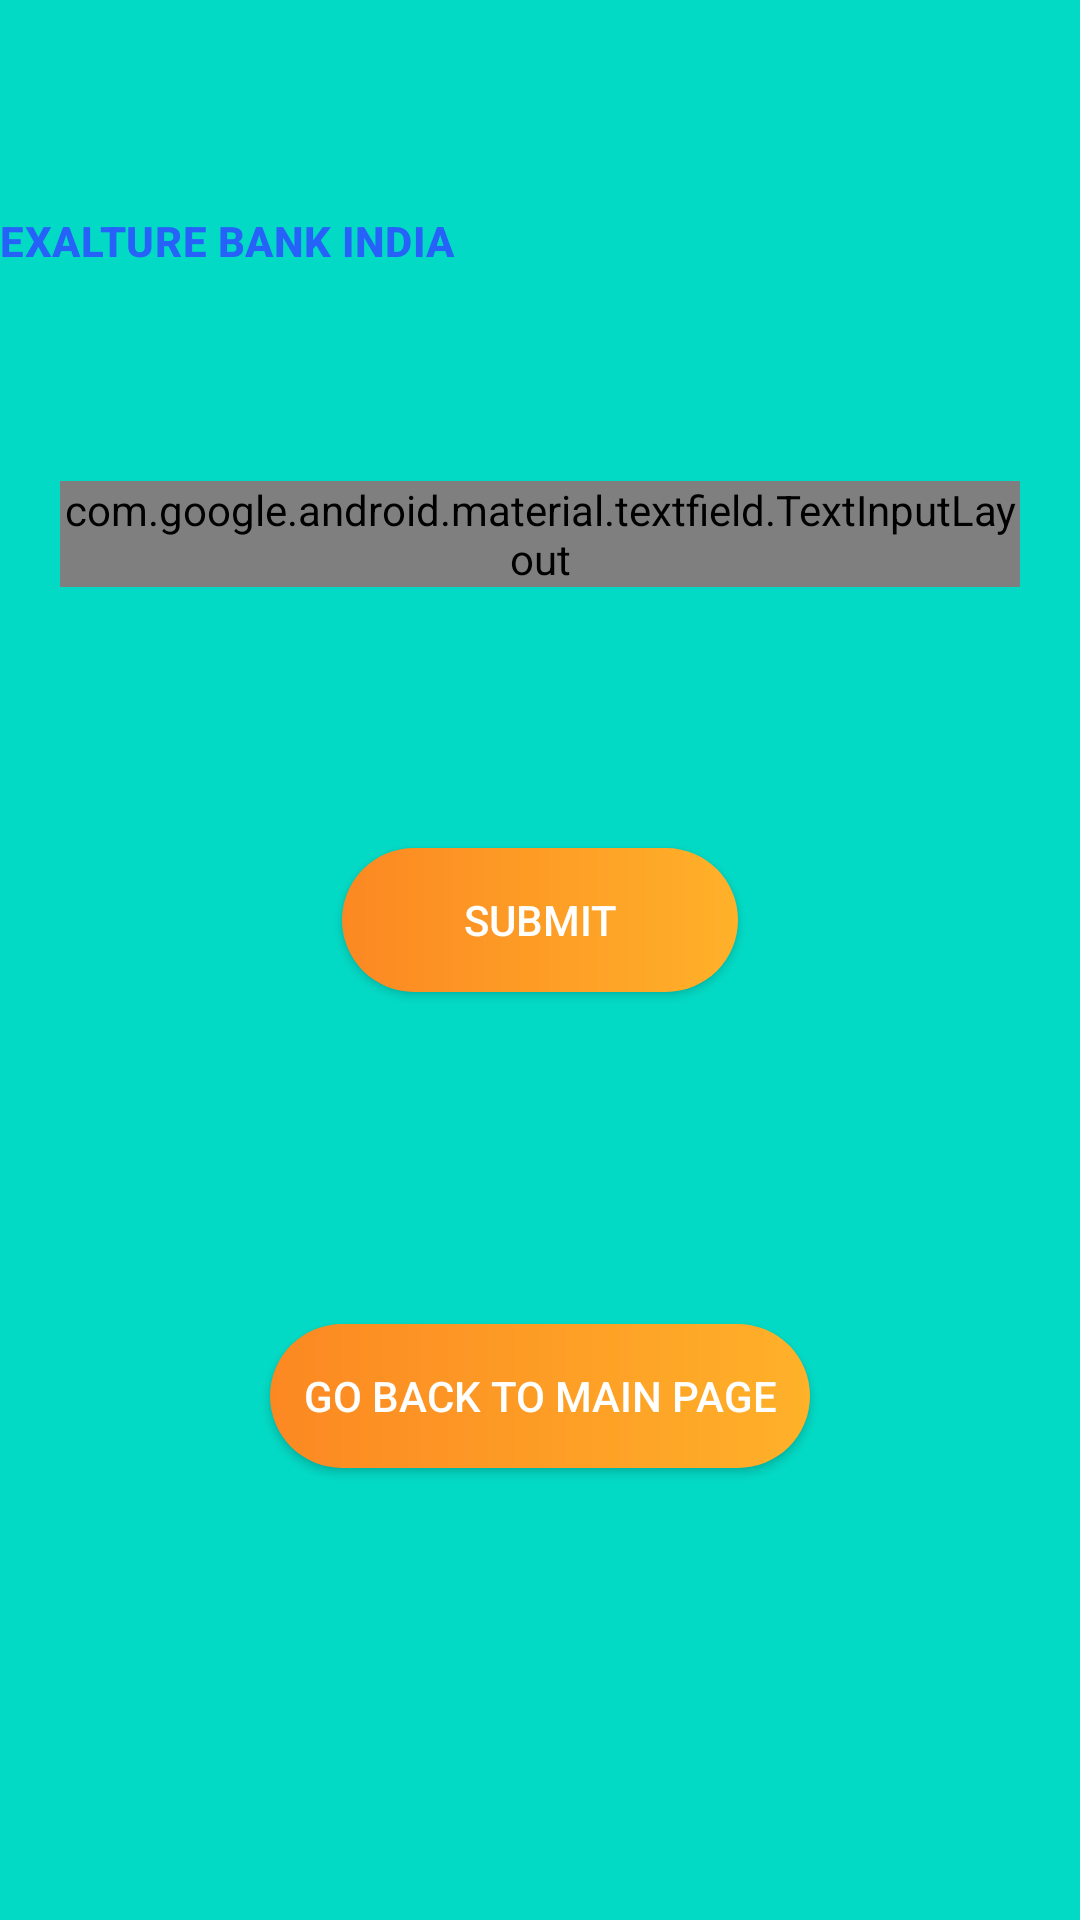

Reconstruct the res/layout file that produces this screen, plus the resources it refers to.
<!-- AndroidManifest.xml: application theme Theme.AppCompat.NoActionBar -->
<!-- res/layout/activity_deposit_or_withdraw.xml -->
<?xml version="1.0" encoding="utf-8"?>
<layout xmlns:android="http://schemas.android.com/apk/res/android"
    xmlns:app="http://schemas.android.com/apk/res-auto"
    xmlns:tools="http://schemas.android.com/tools">
<androidx.constraintlayout.widget.ConstraintLayout
    android:layout_width="match_parent"
    android:layout_height="match_parent"
    android:background="@color/colorAccent"
    tools:context=".depositorwithdraw.DepositOrWithdrawActivity">
    <TextView
        android:id="@+id/bank_name_deposit_or_withdraw"
        style="@style/TextAppearance_title"
        app:layout_constraintStart_toStartOf="parent"
        app:layout_constraintTop_toTopOf="parent"
        app:layout_constraintEnd_toEndOf="parent"
        app:layout_constraintBottom_toTopOf="@id/deposit_or_withdraw_input_layout" />
    <com.google.android.material.textfield.TextInputLayout
        android:id="@+id/deposit_or_withdraw_input_layout"
        android:layout_width="match_parent"
        android:layout_height="wrap_content"
        app:layout_constraintStart_toStartOf="parent"
        app:layout_constraintEnd_toEndOf="parent"
        app:layout_constraintTop_toBottomOf="@id/bank_name_deposit_or_withdraw"
        app:layout_constraintBottom_toTopOf="@id/buttonDepositOrWithdraw"
        android:layout_marginStart="20dp"
        android:layout_marginLeft="20dp"
        android:layout_marginEnd="20dp"
        android:layout_marginRight="20dp"
        android:textColorHint="@color/colorBackgroundDark"
        app:hintTextAppearance="@style/text_hint_appearance"
        style="@style/text_input_layout_style"
        android:hint="@string/amount">

    <com.google.android.material.textfield.TextInputEditText
        android:id="@+id/enterAmount"
        android:layout_width="match_parent"
        android:layout_height="wrap_content"
        android:ems="10"
        android:inputType="number"
        android:textColorHint="@color/colorBackgroundDark"
        android:textColor="@color/colorBackgroundDark"
        android:maxLength="6"
        android:autofillHints="" />
    </com.google.android.material.textfield.TextInputLayout>
    <Button
        android:id="@+id/buttonDepositOrWithdraw"
        android:layout_width="match_parent"
        android:layout_height="wrap_content"
        android:layout_marginStart="114dp"
        android:layout_marginLeft="114dp"
        android:layout_marginTop="16dp"
        android:layout_marginEnd="114dp"
        android:layout_marginRight="114dp"
        android:background="@drawable/round_corners"
        android:text="@string/text_button_submit"
        android:textColor="@color/colorWhite"
        app:layout_constraintBottom_toTopOf="@id/buttonBackToMainPage"
        app:layout_constraintEnd_toEndOf="parent"
        app:layout_constraintHorizontal_bias="1.0"
        app:layout_constraintStart_toStartOf="parent"
        app:layout_constraintTop_toBottomOf="@id/deposit_or_withdraw_input_layout" />

    <Button
        android:id="@+id/buttonBackToMainPage"
        android:layout_width="match_parent"
        android:layout_height="wrap_content"
        android:layout_marginStart="90dp"
        android:layout_marginLeft="90dp"
        android:layout_marginTop="40dp"
        android:layout_marginEnd="90dp"
        android:layout_marginRight="90dp"
        android:layout_marginBottom="80dp"
        android:background="@drawable/round_corners"
        android:text="@string/back_to_main_page"
        android:textColor="@color/colorWhite"
        app:layout_constraintBottom_toBottomOf="parent"
        app:layout_constraintEnd_toEndOf="parent"
        app:layout_constraintHorizontal_bias="1.0"
        app:layout_constraintStart_toStartOf="parent"
        app:layout_constraintTop_toBottomOf="@id/buttonDepositOrWithdraw" />


</androidx.constraintlayout.widget.ConstraintLayout>
</layout>
<!-- resources referenced by this layout -->
<resources>
  <color name="colorAccent">#03DAC5</color>
  <color name="colorBackgroundDark">#ff000000</color>
  <color name="colorWhite">#FFFFFF</color>
  <!-- drawable round_corners (drawable) -->
  <?xml version="1.0" encoding="utf-8"?>
  <shape xmlns:android="http://schemas.android.com/apk/res/android">
      <corners android:radius="240dp"/>
      <gradient android:startColor="@color/colorOrange"
          android:endColor="@color/colorYellow"
          />
  
  
  
  </shape>
  <string name="amount">Amount</string>
  <string name="back_to_main_page">GO BACK TO MAIN PAGE</string>
  <string name="text_button_submit">SUBMIT</string>
  <style name="TextAppearance_title" parent="TextAppearance.MaterialComponents.Headline6">
          <item name="android:textStyle">bold</item>
          <item name="android:layout_width">match_parent</item>
          <item name="android:layout_height">wrap_content</item>
          <item name="android:text">@string/text_bank_name</item>
          <item name="android:textColor">@color/colorBlue</item>
          <item name="android:textSize">@dimen/font_size_25sp</item>
          <item name="android:gravity">start</item>
      </style>
  <style name="text_hint_appearance">
          <item name="android:textSize">@dimen/font_size_15sp</item>
          <item name="android:textColor">@color/colorPrimary</item>
  
      </style>
  <style name="text_input_layout_style" parent="Widget.MaterialComponents.TextInputLayout.OutlinedBox">
        <item name="boxStrokeWidth">@dimen/margin_2dp</item>
          <item name="boxStrokeColor">@color/colorPrimary</item>
      </style>
  <color name="colorOrange">#FC8822</color>
  <color name="colorYellow">#FFB129</color>
  <string name="text_bank_name">EXALTURE BANK INDIA</string>
  <color name="colorBlue">#2661FA</color>
  <color name="colorPrimary">#6200EE</color>
</resources>
